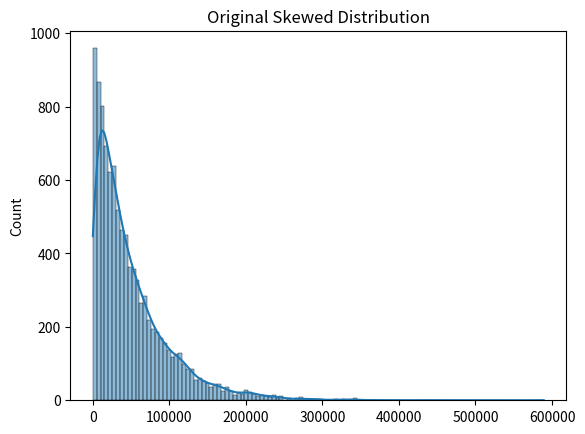
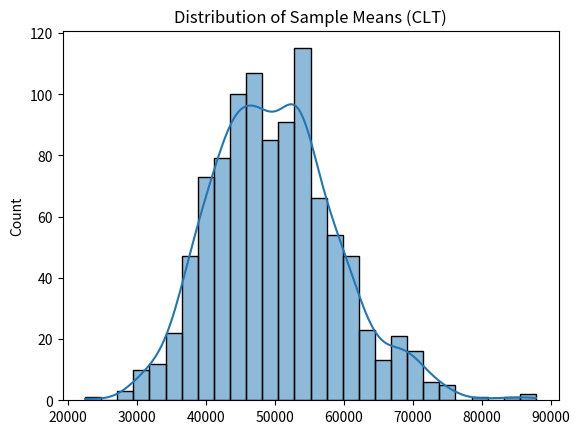

Python code for these plots, in order:
# -*- coding: utf-8 -*-
"""
Created on Thu Feb 19 11:49:30 2026

@author: User
"""

import numpy as np
import matplotlib.pyplot as plt
import seaborn as sns


original_data = np.random.exponential(scale=50000, size=10000)


sample_means = []

for i in range(1000):
    sample = np.random.choice(original_data, size=30)
    sample_means.append(np.mean(sample))


plt.figure()
sns.histplot(original_data, kde=True)
plt.title("Original Skewed Distribution")
plt.show()

plt.figure()
sns.histplot(sample_means, kde=True)
plt.title("Distribution of Sample Means (CLT)")
plt.show()
